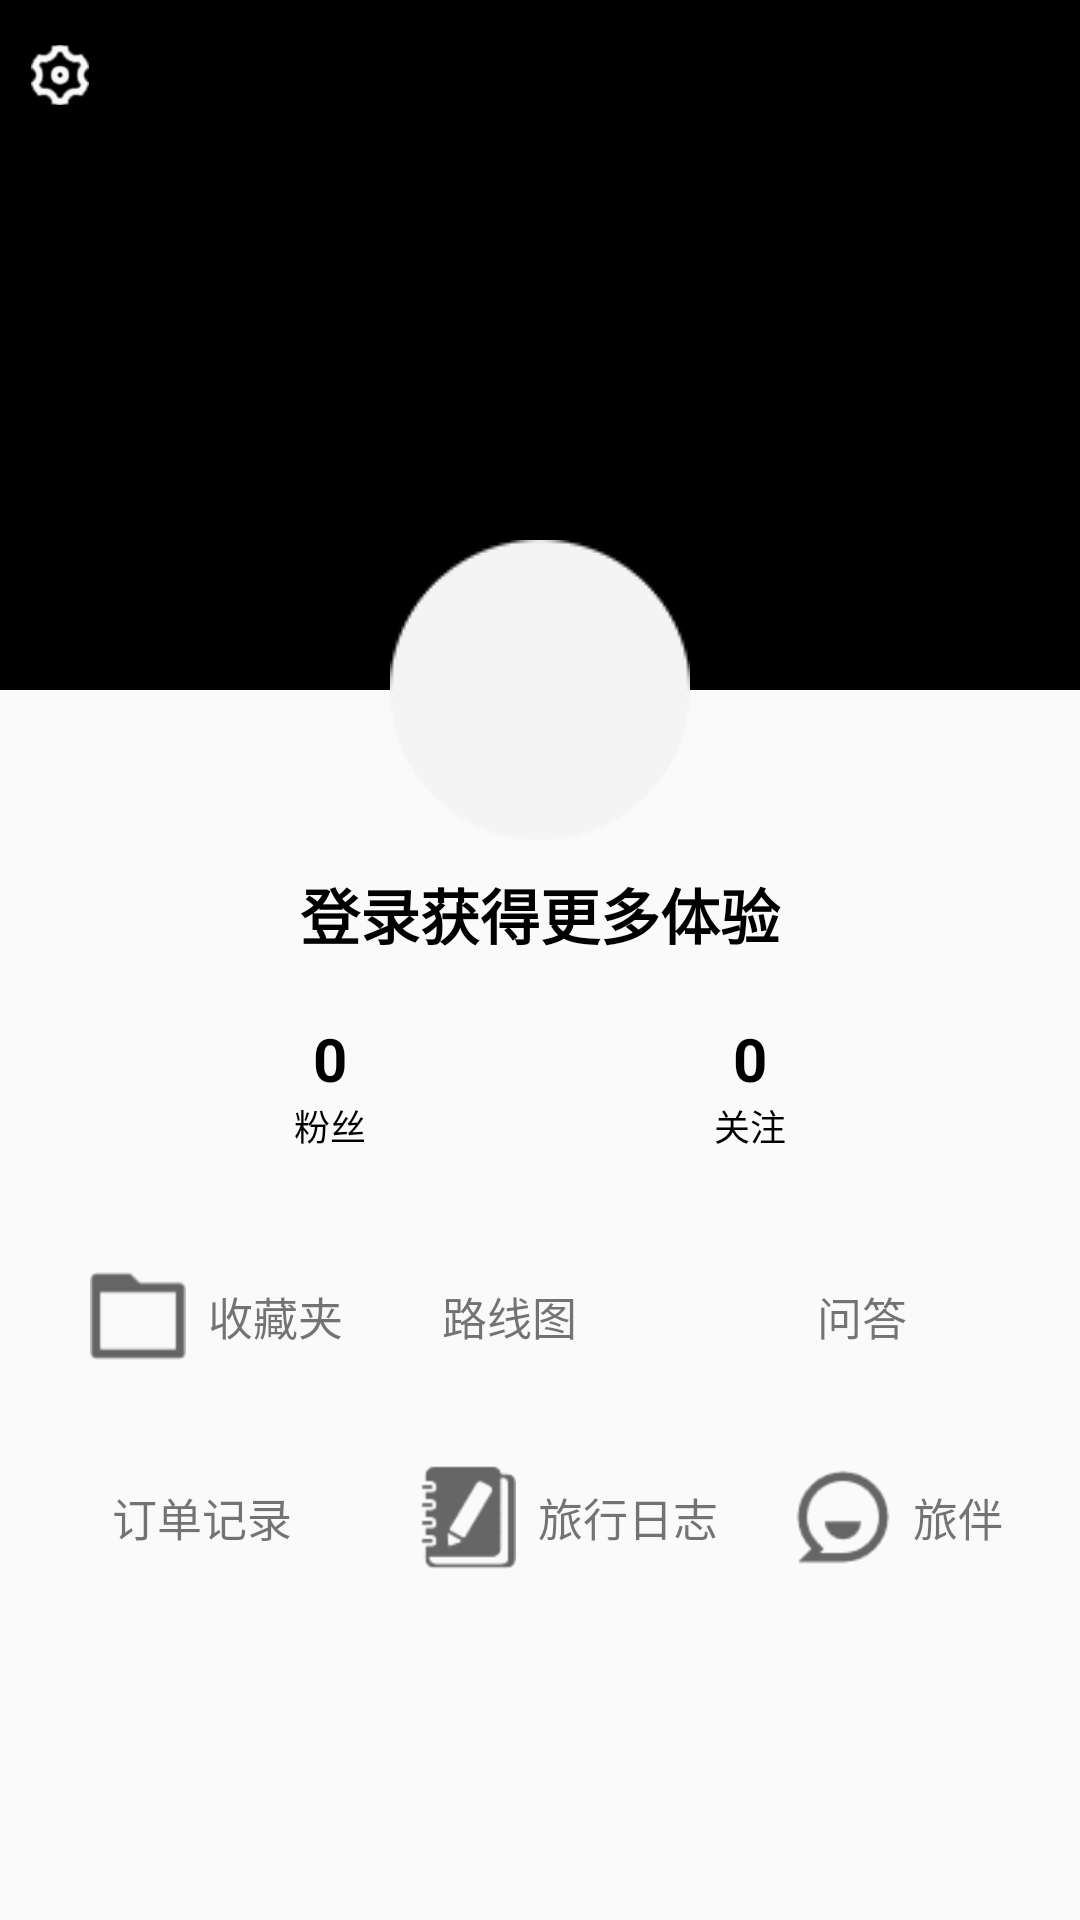

Here is an Android app screen rendered from its layout file. Give the layout XML and the strings, colors and styles it references.
<!-- AndroidManifest.xml: application theme Theme.AppCompat.Light.NoActionBar -->
<!-- res/layout/fragment_user.xml -->
<?xml version="1.0" encoding="utf-8"?>

<FrameLayout xmlns:android="http://schemas.android.com/apk/res/android"
    xmlns:app="http://schemas.android.com/apk/res-auto"
    android:id="@+id/fragment"
    android:layout_width="match_parent"
    android:layout_height="match_parent"
    android:orientation="vertical">

       <ImageView
        android:layout_width="match_parent"
        android:layout_height="@dimen/user_bg_black"
        app:srcCompat="@color/black" />


    <LinearLayout
        android:layout_width="match_parent"
        android:layout_height="match_parent"
        android:orientation="vertical">


        <RelativeLayout
            android:layout_width="match_parent"
            android:layout_height="@dimen/top_tab_height"
            android:orientation="horizontal">

            <RelativeLayout
                android:id="@+id/user_setting"
                android:layout_centerVertical="true"
                android:layout_alignParentLeft="true"
                android:layout_width="50dp"
                android:layout_height="match_parent">
                <ImageView
                    android:layout_width="20dp"
                    android:layout_height="20dp"
                    android:layout_margin="10dp"
                    android:layout_centerVertical="true"
                    android:layout_alignParentLeft="true"
                    app:srcCompat="@drawable/setting"/>
            </RelativeLayout>


        </RelativeLayout>

        <LinearLayout
            android:layout_width="match_parent"
            android:layout_height="match_parent"
            android:layout_marginTop="@dimen/user_info_layout_marginTop"
            android:orientation="vertical">

            <ImageView
                android:id="@+id/user_head"
                android:layout_width="@dimen/user_picture"
                android:layout_height="@dimen/user_picture"
                android:layout_gravity="center"
                android:gravity="center"
                app:srcCompat="@drawable/userhead" />

            <TextView
                android:id="@+id/user_name"
                style="@style/TitleText"
                android:layout_width="match_parent"
                android:layout_height="wrap_content"
                android:layout_marginTop="10dp"
                android:layout_marginBottom="20dp"
                android:gravity="center"
                android:text="登录获得更多体验"
                android:textStyle="bold" />

            <LinearLayout
                android:layout_width="match_parent"
                android:layout_height="wrap_content"
                android:orientation="horizontal">

                <LinearLayout
                    android:layout_width="0dp"
                    android:layout_height="match_parent"
                    android:layout_weight="1"
                    android:gravity="center"
                    android:orientation="vertical"
                    android:paddingLeft="40dp">

                    <TextView
                        android:id="@+id/fannum"
                        android:layout_width="wrap_content"
                        android:layout_height="wrap_content"
                        android:text="0"
                        android:textColor="@color/black"
                        android:textSize="@dimen/title_textsize"
                        android:textStyle="bold" />

                    <TextView
                        android:layout_width="wrap_content"
                        android:layout_height="wrap_content"
                        android:text="粉丝"
                        android:textColor="@color/black"
                        android:textSize="@dimen/note_textsize" />
                </LinearLayout>

                <LinearLayout
                    android:layout_width="0dp"
                    android:layout_height="match_parent"
                    android:layout_weight="1"
                    android:gravity="center"
                    android:orientation="vertical"
                    android:paddingRight="40dp">

                    <TextView
                        android:id="@+id/interent"
                        android:layout_width="wrap_content"
                        android:layout_height="wrap_content"
                        android:text="0"
                        android:textColor="@color/black"
                        android:textSize="@dimen/title_textsize"
                        android:textStyle="bold" />

                    <TextView
                        android:layout_width="wrap_content"
                        android:layout_height="wrap_content"
                        android:text="关注"
                        android:textColor="@color/black"
                        android:textSize="@dimen/note_textsize" />
                </LinearLayout>
            </LinearLayout>

            <TableLayout
                android:layout_width="match_parent"
                android:layout_height="wrap_content"
                android:layout_marginLeft="30dp"
                android:layout_marginTop="40dp">

                <TableRow
                    android:layout_width="match_parent"
                    android:layout_height="match_parent"
                    android:layout_marginBottom="35dp">

                    
                    <TextView
                        android:layout_width="wrap_content"
                        android:layout_height="wrap_content"
                        android:layout_weight="1"
                        android:drawableLeft="@drawable/collectors"
                        android:gravity="fill_vertical"
                        android:text="  收藏夹"

                        android:textSize="@dimen/small_textsize" />

                    <TextView
                        android:layout_width="wrap_content"
                        android:layout_height="wrap_content"
                        android:layout_weight="1"
                        android:drawableLeft="@drawable/guide_map"
                        android:gravity="fill_vertical"
                        android:text="  路线图"
                        android:textSize="@dimen/small_textsize" />

                    <TextView
                        android:layout_width="wrap_content"
                        android:layout_height="wrap_content"
                        android:layout_weight="1"
                        android:drawableLeft="@drawable/question"
                        android:gravity="fill_vertical"
                        android:text="  问答"
                        android:textSize="@dimen/small_textsize" />
                </TableRow>

                <TableRow
                    android:layout_width="match_parent"
                    android:layout_height="match_parent">

                    <TextView
                        android:layout_width="wrap_content"
                        android:layout_height="wrap_content"
                        android:layout_weight="1"
                        android:drawableLeft="@drawable/order"
                        android:gravity="fill_vertical"
                        android:text="  订单记录"
                        android:textSize="@dimen/small_textsize" />

                    <TextView
                        android:id="@+id/travel_diary"
                        android:layout_width="wrap_content"
                        android:layout_height="wrap_content"
                        android:layout_weight="1"
                        android:drawableLeft="@drawable/diary"
                        android:gravity="fill_vertical"
                        android:text="  旅行日志"
                        android:textSize="@dimen/small_textsize" />

                    <TextView
                        android:layout_width="wrap_content"
                        android:layout_height="wrap_content"
                        android:layout_weight="1"
                        android:drawableLeft="@drawable/friend"
                        android:gravity="fill_vertical"
                        android:text="  旅伴"
                        android:textSize="@dimen/small_textsize" />
                </TableRow>

            </TableLayout>
        </LinearLayout>
    </LinearLayout>
</FrameLayout>
<!-- resources referenced by this layout -->
<resources>
  <color name="black">#000000</color>
  <dimen name="note_textsize">12sp</dimen>
  <dimen name="small_textsize">15sp</dimen>
  <dimen name="title_textsize">20sp</dimen>
  <dimen name="top_tab_height">50dp</dimen>
  <dimen name="user_bg_black">230dp</dimen>
  <dimen name="user_info_layout_marginTop">130dp</dimen>
  <dimen name="user_picture">100dp</dimen>
  <!-- drawable collectors: png bitmap (drawable-hdpi, 2548 bytes) -->
  <!-- drawable diary: png bitmap (drawable-hdpi, 3264 bytes) -->
  <!-- drawable friend: png bitmap (drawable-hdpi, 3419 bytes) -->
  <!-- drawable setting: png bitmap (drawable-hdpi, 5289 bytes) -->
  <!-- drawable userhead: png bitmap (drawable-hdpi, 2858 bytes) -->
  <style name="TitleText">
          <item name="android:textSize">@dimen/title_textsize</item>
          <item name="android:textColor">@color/black</item>
      </style>
</resources>
